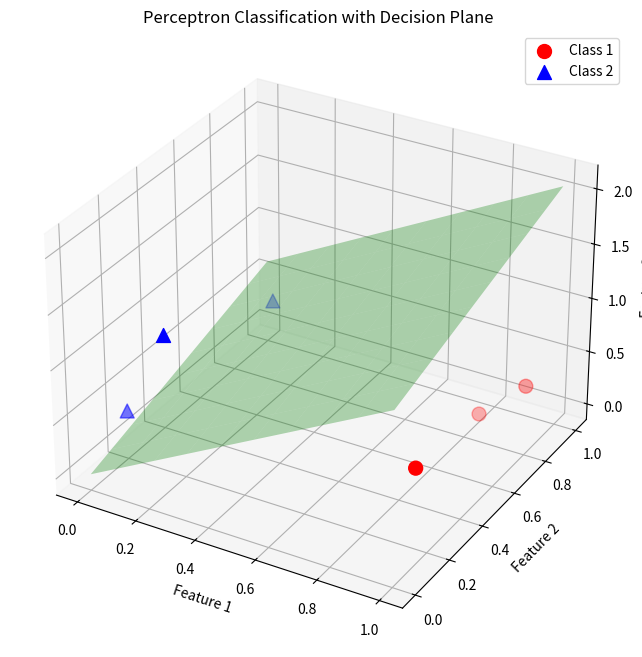

The matplotlib source for this figure:
import numpy as np
import matplotlib.pyplot as plt
from mpl_toolkits.mplot3d import Axes3D  # For 3D visualization

class DiscretePerceptron:
    def __init__(self, learning_rate=1.0):
        self.weights = None
        self.lr = learning_rate
    
    def activate(self, x):
        """Discrete activation function (unipolar)"""
        return 1 if x > 0 else 0
    
    def train(self, X, y, max_epochs=10, verbose=True):
        """
        Train the perceptron on given data
        Args:
            X: Input features with bias term (n_samples x n_features)
            y: Target labels (1 or 0)
            max_epochs: Maximum training iterations
            verbose: Whether to print training progress
        """
        n_samples, n_features = X.shape
        self.weights = np.zeros(n_features)  # Initialize weights to zero
        
        for epoch in range(max_epochs):
            total_error = 0
            weight_updates = np.zeros_like(self.weights)
            
            for i in range(n_samples):
                # Calculate net input
                net_input = np.dot(X[i], self.weights)
                
                # Get prediction
                prediction = self.activate(net_input)
                
                # Calculate error
                error = y[i] - prediction
                total_error += error**2
                
                # Update weights (accumulate updates)
                weight_updates += 0.5 * self.lr * error * X[i]
            
            # Apply weight updates after each epoch
            self.weights += weight_updates
            
            if verbose:
                print(f"Epoch {epoch + 1}:")
                print(f"  Weights: {np.round(self.weights, 4)}")
                print(f"  Total Error: {total_error}")
                print("-" * 40)
            
            # Early stopping if no error
            if total_error == 0:
                print("Converged!")
                break
    
    def predict(self, X):
        """Predict class labels for input samples"""
        net_inputs = np.dot(X, self.weights)
        return np.array([self.activate(x) for x in net_inputs])

# Input data preparation
def prepare_data():
    """Create the dataset with bias term"""
    # Original features (first 3 columns)
    features = np.array([
        [0.8, 0.5, 0.0],
        [0.9, 0.7, 0.3],
        [1.0, 0.8, 0.5],
        [0.0, 0.2, 0.3],
        [0.2, 0.1, 1.3],
        [0.2, 0.7, 0.8]
    ])
    
    # Add bias term (-1) as last column
    X = np.hstack([features, -np.ones((6, 1))])
    
    # Target labels (1 for Class 1, 0 for Class 2)
    y = np.array([1, 1, 1, 0, 0, 0])
    
    return X, y

def visualize_results(X, y, weights, title):
    """3D visualization of the classification results"""
    fig = plt.figure(figsize=(10, 8))
    ax = fig.add_subplot(111, projection='3d')
    
    # Plot class 1 (original class 1)
    class1 = X[y == 1]
    ax.scatter(class1[:, 0], class1[:, 1], class1[:, 2], 
               c='r', marker='o', s=100, label='Class 1')
    
    # Plot class 2 (original class 2)
    class2 = X[y == 0]
    ax.scatter(class2[:, 0], class2[:, 1], class2[:, 2], 
               c='b', marker='^', s=100, label='Class 2')
    
    # Create decision boundary plane
    xx, yy = np.meshgrid(np.linspace(0, 1, 10), np.linspace(0, 1, 10))
    zz = (-weights[3] - weights[0]*xx - weights[1]*yy) / weights[2]
    
    ax.plot_surface(xx, yy, zz, alpha=0.3, color='green')
    
    ax.set_xlabel('Feature 1')
    ax.set_ylabel('Feature 2')
    ax.set_zlabel('Feature 3')
    ax.set_title(title)
    plt.legend()
    plt.show()

def main():
    # Prepare data
    X, y = prepare_data()
    print("Input Data with Bias Term:")
    print(np.hstack([X, y.reshape(-1, 1)]))
    print("\n" + "="*60 + "\n")
    
    # Create and train perceptron
    perceptron = DiscretePerceptron(learning_rate=1.0)
    perceptron.train(X, y)
    
    # Make predictions
    predictions = perceptron.predict(X)
    
    # Print final results
    print("\nFinal Results:")
    print("Index | Features (1-3) | Bias | Target | Prediction")
    for i in range(len(X)):
        print(f"{i+1:3}  | {X[i,0]:.1f} {X[i,1]:.1f} {X[i,2]:.1f} | {X[i,3]:3} | {y[i]:3} | {predictions[i]:3}")
    
    # Visualize decision boundary
    visualize_results(X[:, :-1], y, perceptron.weights, 
                    "Perceptron Classification with Decision Plane")

if __name__ == "__main__":
    main()